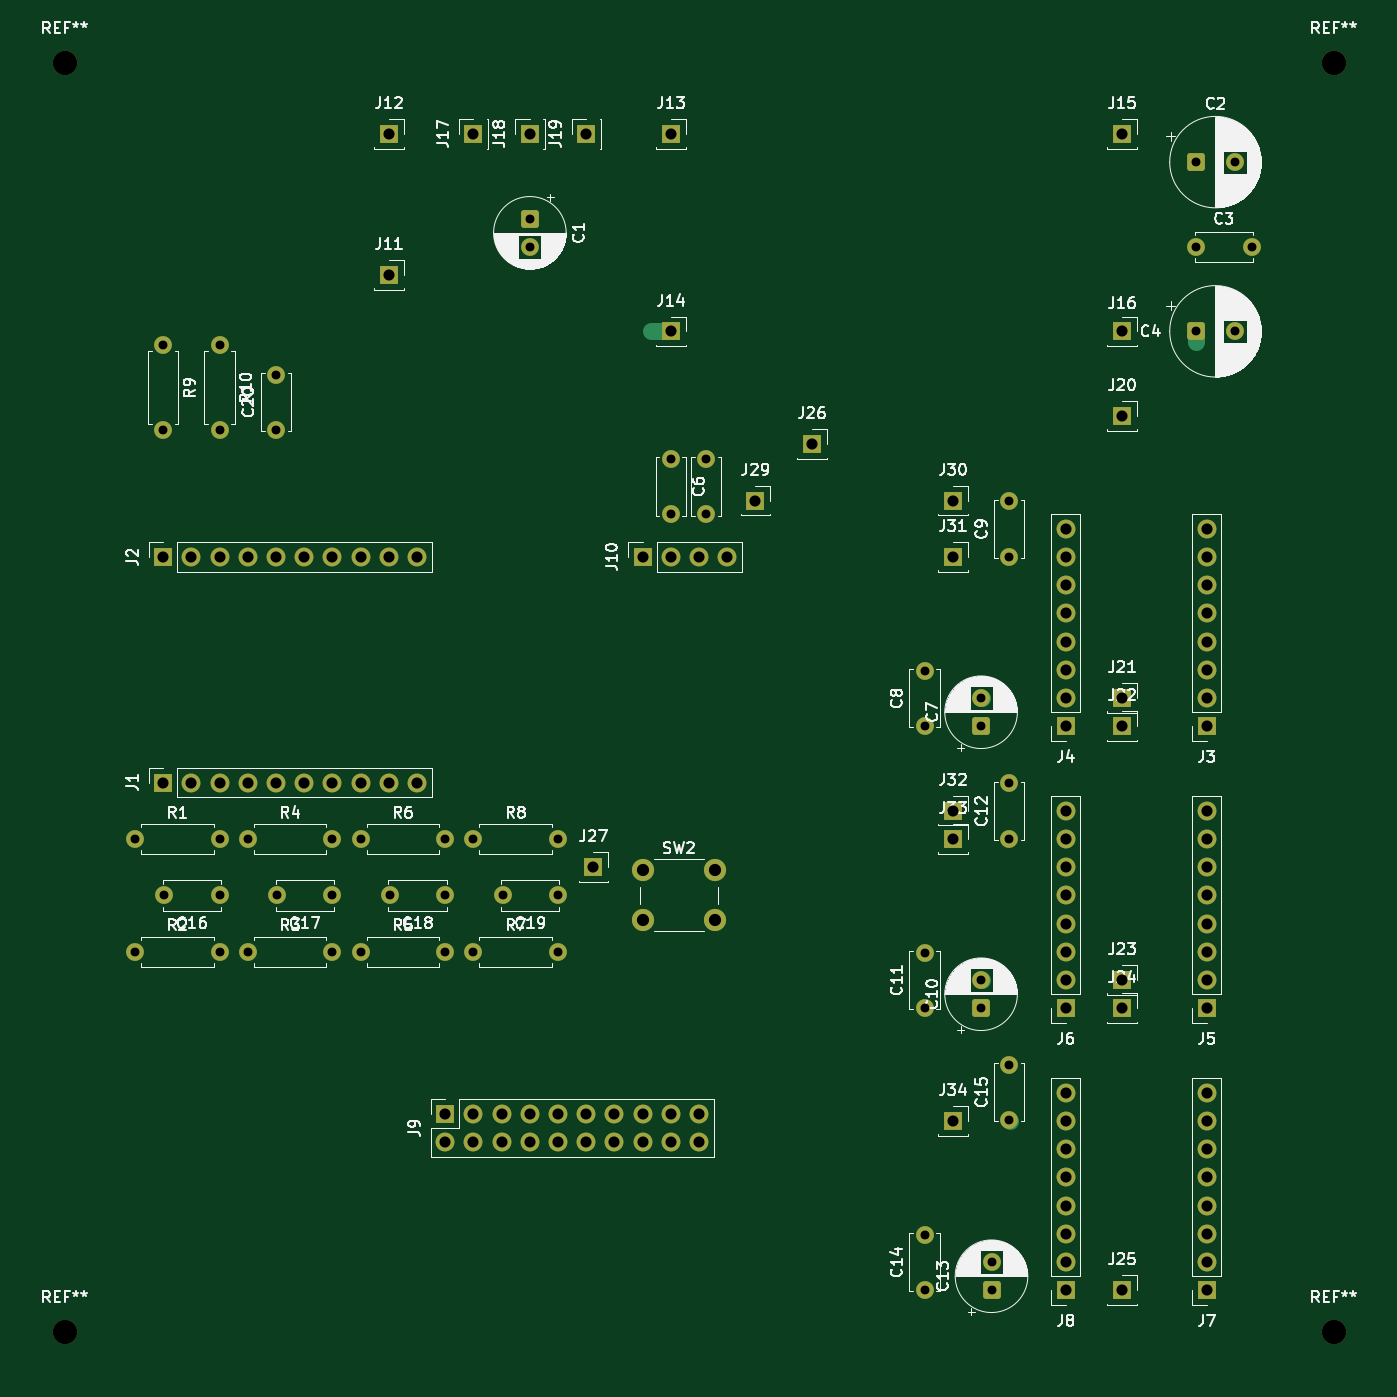
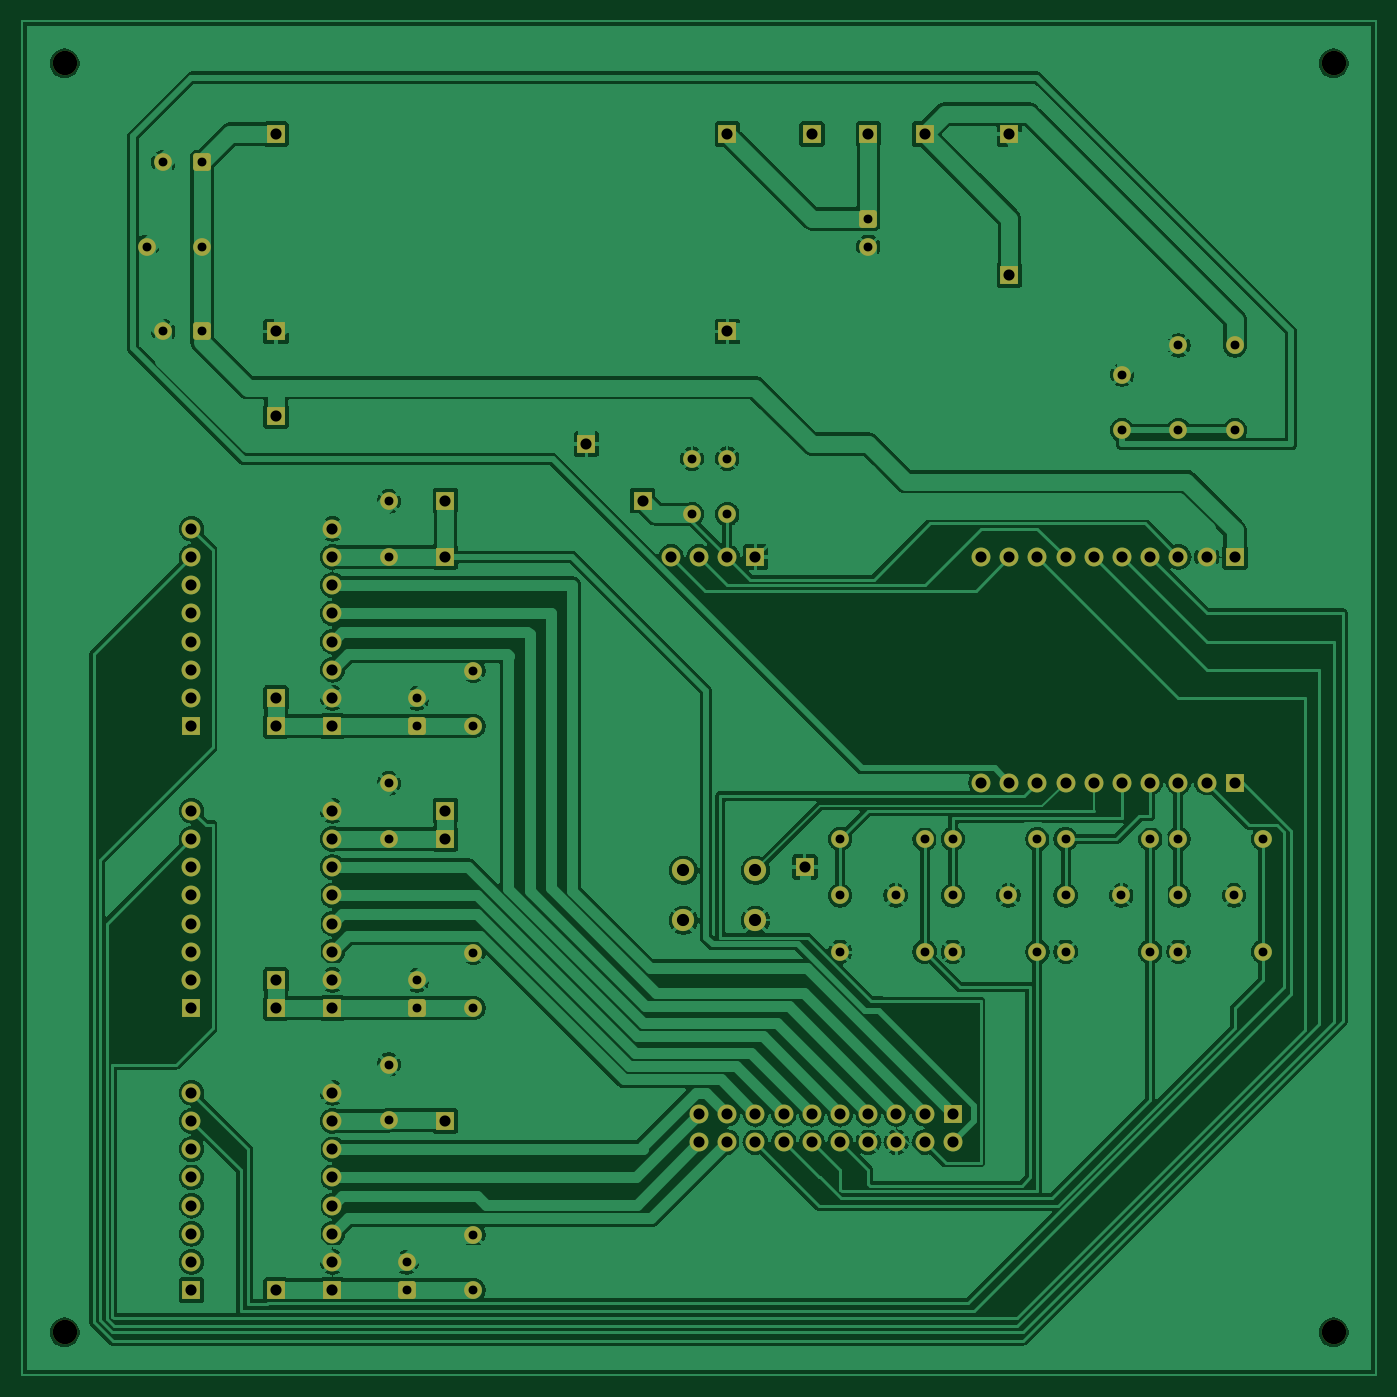
Circuit board: 9 layer files. Board 121.9 x 121.9 mm.
- bottom_copper: EPD 3D G6-B_Cu.gbl (237445 bytes)
- bottom_mask: EPD 3D G6-B_Mask.gbs (6373 bytes)
- bottom_silk: EPD 3D G6-B_Silkscreen.gbo (491 bytes)
- outline: EPD 3D G6-Edge_Cuts.gm1 (457 bytes)
- top_copper: EPD 3D G6-F_Cu.gtl (7067 bytes)
- top_mask: EPD 3D G6-F_Mask.gts (6373 bytes)
- top_silk: EPD 3D G6-F_Silkscreen.gto (153116 bytes)
- drill: EPD 3D G6-NPTH.drl (388 bytes)
- drill: EPD 3D G6-PTH.drl (3182 bytes)

=== bottom_copper: EPD 3D G6-B_Cu.gbl (237445 bytes, source omitted) ===
=== bottom_mask: EPD 3D G6-B_Mask.gbs (6373 bytes, source omitted) ===
=== bottom_silk: EPD 3D G6-B_Silkscreen.gbo ===
G04 #@! TF.GenerationSoftware,KiCad,Pcbnew,10.0.0*
G04 #@! TF.CreationDate,2026-04-08T14:16:15+08:00*
G04 #@! TF.ProjectId,EPD 3D G6,45504420-3344-4204-9736-2e6b69636164,rev?*
G04 #@! TF.SameCoordinates,Original*
G04 #@! TF.FileFunction,Legend,Bot*
G04 #@! TF.FilePolarity,Positive*
%FSLAX46Y46*%
G04 Gerber Fmt 4.6, Leading zero omitted, Abs format (unit mm)*
G04 Created by KiCad (PCBNEW 10.0.0) date 2026-04-08 14:16:15*
%MOMM*%
%LPD*%
G01*
G04 APERTURE LIST*
G04 APERTURE END LIST*
M02*

=== outline: EPD 3D G6-Edge_Cuts.gm1 ===
G04 #@! TF.GenerationSoftware,KiCad,Pcbnew,10.0.0*
G04 #@! TF.CreationDate,2026-04-08T14:16:15+08:00*
G04 #@! TF.ProjectId,EPD 3D G6,45504420-3344-4204-9736-2e6b69636164,rev?*
G04 #@! TF.SameCoordinates,Original*
G04 #@! TF.FileFunction,Profile,NP*
%FSLAX46Y46*%
G04 Gerber Fmt 4.6, Leading zero omitted, Abs format (unit mm)*
G04 Created by KiCad (PCBNEW 10.0.0) date 2026-04-08 14:16:15*
%MOMM*%
%LPD*%
G01*
G04 APERTURE LIST*
G04 APERTURE END LIST*
M02*

=== top_copper: EPD 3D G6-F_Cu.gtl (7067 bytes, source omitted) ===
=== top_mask: EPD 3D G6-F_Mask.gts ===
G04 #@! TF.GenerationSoftware,KiCad,Pcbnew,10.0.0*
G04 #@! TF.CreationDate,2026-04-08T14:16:15+08:00*
G04 #@! TF.ProjectId,EPD 3D G6,45504420-3344-4204-9736-2e6b69636164,rev?*
G04 #@! TF.SameCoordinates,Original*
G04 #@! TF.FileFunction,Soldermask,Top*
G04 #@! TF.FilePolarity,Negative*
%FSLAX46Y46*%
G04 Gerber Fmt 4.6, Leading zero omitted, Abs format (unit mm)*
G04 Created by KiCad (PCBNEW 10.0.0) date 2026-04-08 14:16:15*
%MOMM*%
%LPD*%
G01*
G04 APERTURE LIST*
G04 Aperture macros list*
%AMRoundRect*
0 Rectangle with rounded corners*
0 $1 Rounding radius*
0 $2 $3 $4 $5 $6 $7 $8 $9 X,Y pos of 4 corners*
0 Add a 4 corners polygon primitive as box body*
4,1,4,$2,$3,$4,$5,$6,$7,$8,$9,$2,$3,0*
0 Add four circle primitives for the rounded corners*
1,1,$1+$1,$2,$3*
1,1,$1+$1,$4,$5*
1,1,$1+$1,$6,$7*
1,1,$1+$1,$8,$9*
0 Add four rect primitives between the rounded corners*
20,1,$1+$1,$2,$3,$4,$5,0*
20,1,$1+$1,$4,$5,$6,$7,0*
20,1,$1+$1,$6,$7,$8,$9,0*
20,1,$1+$1,$8,$9,$2,$3,0*%
G04 Aperture macros list end*
%ADD10R,1.700000X1.700000*%
%ADD11C,1.700000*%
%ADD12C,1.600000*%
%ADD13RoundRect,0.250000X-0.550000X-0.550000X0.550000X-0.550000X0.550000X0.550000X-0.550000X0.550000X0*%
%ADD14RoundRect,0.250000X0.550000X-0.550000X0.550000X0.550000X-0.550000X0.550000X-0.550000X-0.550000X0*%
%ADD15RoundRect,0.250000X-0.550000X0.550000X-0.550000X-0.550000X0.550000X-0.550000X0.550000X0.550000X0*%
%ADD16C,2.000000*%
%ADD17C,2.200000*%
G04 APERTURE END LIST*
D10*
X182880000Y-127000000D03*
D11*
X182880000Y-124460000D03*
X182880000Y-121920000D03*
X182880000Y-119380000D03*
X182880000Y-116840000D03*
X182880000Y-114300000D03*
X182880000Y-111760000D03*
X182880000Y-109220000D03*
D12*
X165100000Y-106760000D03*
X165100000Y-111760000D03*
D13*
X181920000Y-50800000D03*
D12*
X185420000Y-50800000D03*
D10*
X114300000Y-136525000D03*
D11*
X114300000Y-139065000D03*
X116840000Y-136525000D03*
X116840000Y-139065000D03*
X119380000Y-136525000D03*
X119380000Y-139065000D03*
X121920000Y-136525000D03*
X121920000Y-139065000D03*
X124460000Y-136525000D03*
X124460000Y-139065000D03*
X127000000Y-136525000D03*
X127000000Y-139065000D03*
X129540000Y-136525000D03*
X129540000Y-139065000D03*
X132080000Y-136525000D03*
X132080000Y-139065000D03*
X134620000Y-136525000D03*
X134620000Y-139065000D03*
X137160000Y-136525000D03*
X137160000Y-139065000D03*
D10*
X182880000Y-101600000D03*
D11*
X182880000Y-99060000D03*
X182880000Y-96520000D03*
X182880000Y-93980000D03*
X182880000Y-91440000D03*
X182880000Y-88900000D03*
X182880000Y-86360000D03*
X182880000Y-83820000D03*
D10*
X170180000Y-152400000D03*
D11*
X170180000Y-149860000D03*
X170180000Y-147320000D03*
X170180000Y-144780000D03*
X170180000Y-142240000D03*
X170180000Y-139700000D03*
X170180000Y-137160000D03*
X170180000Y-134620000D03*
D10*
X88900000Y-106680000D03*
D11*
X91440000Y-106680000D03*
X93980000Y-106680000D03*
X96520000Y-106680000D03*
X99060000Y-106680000D03*
X101600000Y-106680000D03*
X104140000Y-106680000D03*
X106680000Y-106680000D03*
X109220000Y-106680000D03*
X111760000Y-106680000D03*
D12*
X96520000Y-121920000D03*
X104140000Y-121920000D03*
X186920000Y-58420000D03*
X181920000Y-58420000D03*
D11*
X139700000Y-86360000D03*
X137160000Y-86360000D03*
X134620000Y-86360000D03*
D10*
X132080000Y-86360000D03*
D12*
X162560000Y-99100000D03*
D14*
X162560000Y-101600000D03*
D10*
X109220000Y-60960000D03*
D12*
X116840000Y-111760000D03*
X124460000Y-111760000D03*
X86360000Y-111760000D03*
X93980000Y-111760000D03*
X165100000Y-132080000D03*
X165100000Y-137080000D03*
X93980000Y-116840000D03*
X88980000Y-116840000D03*
D10*
X170180000Y-127000000D03*
D11*
X170180000Y-124460000D03*
X170180000Y-121920000D03*
X170180000Y-119380000D03*
X170180000Y-116840000D03*
X170180000Y-114300000D03*
X170180000Y-111760000D03*
X170180000Y-109220000D03*
D12*
X163500000Y-149900000D03*
D14*
X163500000Y-152400000D03*
D15*
X121920000Y-55920000D03*
D12*
X121920000Y-58420000D03*
D10*
X134620000Y-48260000D03*
D12*
X185420000Y-66040000D03*
D13*
X181920000Y-66040000D03*
D12*
X109300000Y-116840000D03*
X114300000Y-116840000D03*
D16*
X138580000Y-119090000D03*
X132080000Y-119090000D03*
X138580000Y-114590000D03*
X132080000Y-114590000D03*
D10*
X175260000Y-66040000D03*
X88900000Y-86360000D03*
D11*
X91440000Y-86360000D03*
X93980000Y-86360000D03*
X96520000Y-86360000D03*
X99060000Y-86360000D03*
X101600000Y-86360000D03*
X104140000Y-86360000D03*
X106680000Y-86360000D03*
X109220000Y-86360000D03*
X111760000Y-86360000D03*
D12*
X106680000Y-121920000D03*
X114300000Y-121920000D03*
D11*
X170180000Y-83820000D03*
X170180000Y-86360000D03*
X170180000Y-88900000D03*
X170180000Y-91440000D03*
X170180000Y-93980000D03*
X170180000Y-96520000D03*
X170180000Y-99060000D03*
D10*
X170180000Y-101600000D03*
D12*
X93980000Y-74930000D03*
X93980000Y-67310000D03*
X116840000Y-121920000D03*
X124460000Y-121920000D03*
X99060000Y-69930000D03*
X99060000Y-74930000D03*
X162560000Y-124500000D03*
D14*
X162560000Y-127000000D03*
D12*
X157480000Y-147400000D03*
X157480000Y-152400000D03*
X157480000Y-127000000D03*
X157480000Y-122000000D03*
D10*
X182880000Y-152400000D03*
D11*
X182880000Y-149860000D03*
X182880000Y-147320000D03*
X182880000Y-144780000D03*
X182880000Y-142240000D03*
X182880000Y-139700000D03*
X182880000Y-137160000D03*
X182880000Y-134620000D03*
D12*
X157480000Y-101600000D03*
X157480000Y-96600000D03*
X134620000Y-82510000D03*
X134620000Y-77510000D03*
X96520000Y-111760000D03*
X104140000Y-111760000D03*
X99140000Y-116840000D03*
X104140000Y-116840000D03*
X88900000Y-67310000D03*
X88900000Y-74930000D03*
X93980000Y-121920000D03*
X86360000Y-121920000D03*
X165100000Y-86360000D03*
X165100000Y-81360000D03*
D10*
X109220000Y-48260000D03*
D12*
X114300000Y-111760000D03*
X106680000Y-111760000D03*
D10*
X175260000Y-48260000D03*
D12*
X137795000Y-82510000D03*
X137795000Y-77510000D03*
X119460000Y-116840000D03*
X124460000Y-116840000D03*
D17*
X80010000Y-156210000D03*
X194310000Y-41910000D03*
D10*
X175260000Y-127000000D03*
X175260000Y-99060000D03*
X175260000Y-124460000D03*
X175260000Y-73660000D03*
X175260000Y-101600000D03*
X147320000Y-76200000D03*
X127635000Y-114300000D03*
X160020000Y-86360000D03*
X160020000Y-111760000D03*
X175260000Y-152400000D03*
X142240000Y-81280000D03*
X160020000Y-81280000D03*
X160020000Y-109220000D03*
X160020000Y-137160000D03*
X127000000Y-48260000D03*
X116840000Y-48260000D03*
X121920000Y-48260000D03*
D17*
X194310000Y-156210000D03*
X80010000Y-41910000D03*
D10*
X134620000Y-66040000D03*
M02*

=== top_silk: EPD 3D G6-F_Silkscreen.gto (153116 bytes, source omitted) ===
=== drill: EPD 3D G6-NPTH.drl ===
M48
; DRILL file KiCad 10.0.0 date 2026-04-08T14:10:47
; FORMAT={-:-/ absolute / metric / decimal}
; #@! TF.CreationDate,2026-04-08T14:10:47+08:00
; #@! TF.GenerationSoftware,Kicad,Pcbnew,10.0.0
; #@! TF.FileFunction,NonPlated,1,2,NPTH
FMAT,2
METRIC
; #@! TA.AperFunction,NonPlated,NPTH,ComponentDrill
T1C2.200
%
G90
G05
T1
X80.01Y-41.91
X80.01Y-156.21
X194.31Y-41.91
X194.31Y-156.21
M30

=== drill: EPD 3D G6-PTH.drl ===
M48
; DRILL file KiCad 10.0.0 date 2026-04-08T14:10:47
; FORMAT={-:-/ absolute / metric / decimal}
; #@! TF.CreationDate,2026-04-08T14:10:47+08:00
; #@! TF.GenerationSoftware,Kicad,Pcbnew,10.0.0
; #@! TF.FileFunction,Plated,1,2,PTH
FMAT,2
METRIC
; #@! TA.AperFunction,Plated,PTH,ComponentDrill
T1C0.800
; #@! TA.AperFunction,Plated,PTH,ComponentDrill
T2C1.000
; #@! TA.AperFunction,Plated,PTH,ComponentDrill
T3C1.100
%
G90
G05
T1
X86.36Y-111.76
X86.36Y-121.92
X88.9Y-67.31
X88.9Y-74.93
X88.98Y-116.84
X93.98Y-67.31
X93.98Y-74.93
X93.98Y-111.76
X93.98Y-116.84
X93.98Y-121.92
X96.52Y-111.76
X96.52Y-121.92
X99.06Y-69.93
X99.06Y-74.93
X99.14Y-116.84
X104.14Y-111.76
X104.14Y-116.84
X104.14Y-121.92
X106.68Y-111.76
X106.68Y-121.92
X109.3Y-116.84
X114.3Y-111.76
X114.3Y-116.84
X114.3Y-121.92
X116.84Y-111.76
X116.84Y-121.92
X119.46Y-116.84
X121.92Y-55.92
X121.92Y-58.42
X124.46Y-111.76
X124.46Y-116.84
X124.46Y-121.92
X134.62Y-77.51
X134.62Y-82.51
X137.795Y-77.51
X137.795Y-82.51
X157.48Y-96.6
X157.48Y-101.6
X157.48Y-122.0
X157.48Y-127.0
X157.48Y-147.4
X157.48Y-152.4
X162.56Y-99.1
X162.56Y-101.6
X162.56Y-124.5
X162.56Y-127.0
X163.5Y-149.9
X163.5Y-152.4
X165.1Y-81.36
X165.1Y-86.36
X165.1Y-106.76
X165.1Y-111.76
X165.1Y-132.08
X165.1Y-137.08
X181.92Y-50.8
X181.92Y-58.42
X181.92Y-66.04
X185.42Y-50.8
X185.42Y-66.04
X186.92Y-58.42
T2
X88.9Y-86.36
X88.9Y-106.68
X91.44Y-86.36
X91.44Y-106.68
X93.98Y-86.36
X93.98Y-106.68
X96.52Y-86.36
X96.52Y-106.68
X99.06Y-86.36
X99.06Y-106.68
X101.6Y-86.36
X101.6Y-106.68
X104.14Y-86.36
X104.14Y-106.68
X106.68Y-86.36
X106.68Y-106.68
X109.22Y-48.26
X109.22Y-60.96
X109.22Y-86.36
X109.22Y-106.68
X111.76Y-86.36
X111.76Y-106.68
X114.3Y-136.525
X114.3Y-139.065
X116.84Y-48.26
X116.84Y-136.525
X116.84Y-139.065
X119.38Y-136.525
X119.38Y-139.065
X121.92Y-48.26
X121.92Y-136.525
X121.92Y-139.065
X124.46Y-136.525
X124.46Y-139.065
X127.0Y-48.26
X127.0Y-136.525
X127.0Y-139.065
X127.635Y-114.3
X129.54Y-136.525
X129.54Y-139.065
X132.08Y-86.36
X132.08Y-136.525
X132.08Y-139.065
X134.62Y-48.26
X134.62Y-66.04
X134.62Y-86.36
X134.62Y-136.525
X134.62Y-139.065
X137.16Y-86.36
X137.16Y-136.525
X137.16Y-139.065
X139.7Y-86.36
X142.24Y-81.28
X147.32Y-76.2
X160.02Y-81.28
X160.02Y-86.36
X160.02Y-109.22
X160.02Y-111.76
X160.02Y-137.16
X170.18Y-83.82
X170.18Y-86.36
X170.18Y-88.9
X170.18Y-91.44
X170.18Y-93.98
X170.18Y-96.52
X170.18Y-99.06
X170.18Y-101.6
X170.18Y-109.22
X170.18Y-111.76
X170.18Y-114.3
X170.18Y-116.84
X170.18Y-119.38
X170.18Y-121.92
X170.18Y-124.46
X170.18Y-127.0
X170.18Y-134.62
X170.18Y-137.16
X170.18Y-139.7
X170.18Y-142.24
X170.18Y-144.78
X170.18Y-147.32
X170.18Y-149.86
X170.18Y-152.4
X175.26Y-48.26
X175.26Y-66.04
X175.26Y-73.66
X175.26Y-99.06
X175.26Y-101.6
X175.26Y-124.46
X175.26Y-127.0
X175.26Y-152.4
X182.88Y-83.82
X182.88Y-86.36
X182.88Y-88.9
X182.88Y-91.44
X182.88Y-93.98
X182.88Y-96.52
X182.88Y-99.06
X182.88Y-101.6
X182.88Y-109.22
X182.88Y-111.76
X182.88Y-114.3
X182.88Y-116.84
X182.88Y-119.38
X182.88Y-121.92
X182.88Y-124.46
X182.88Y-127.0
X182.88Y-134.62
X182.88Y-137.16
X182.88Y-139.7
X182.88Y-142.24
X182.88Y-144.78
X182.88Y-147.32
X182.88Y-149.86
X182.88Y-152.4
T3
X132.08Y-114.59
X132.08Y-119.09
X138.58Y-114.59
X138.58Y-119.09
M30
